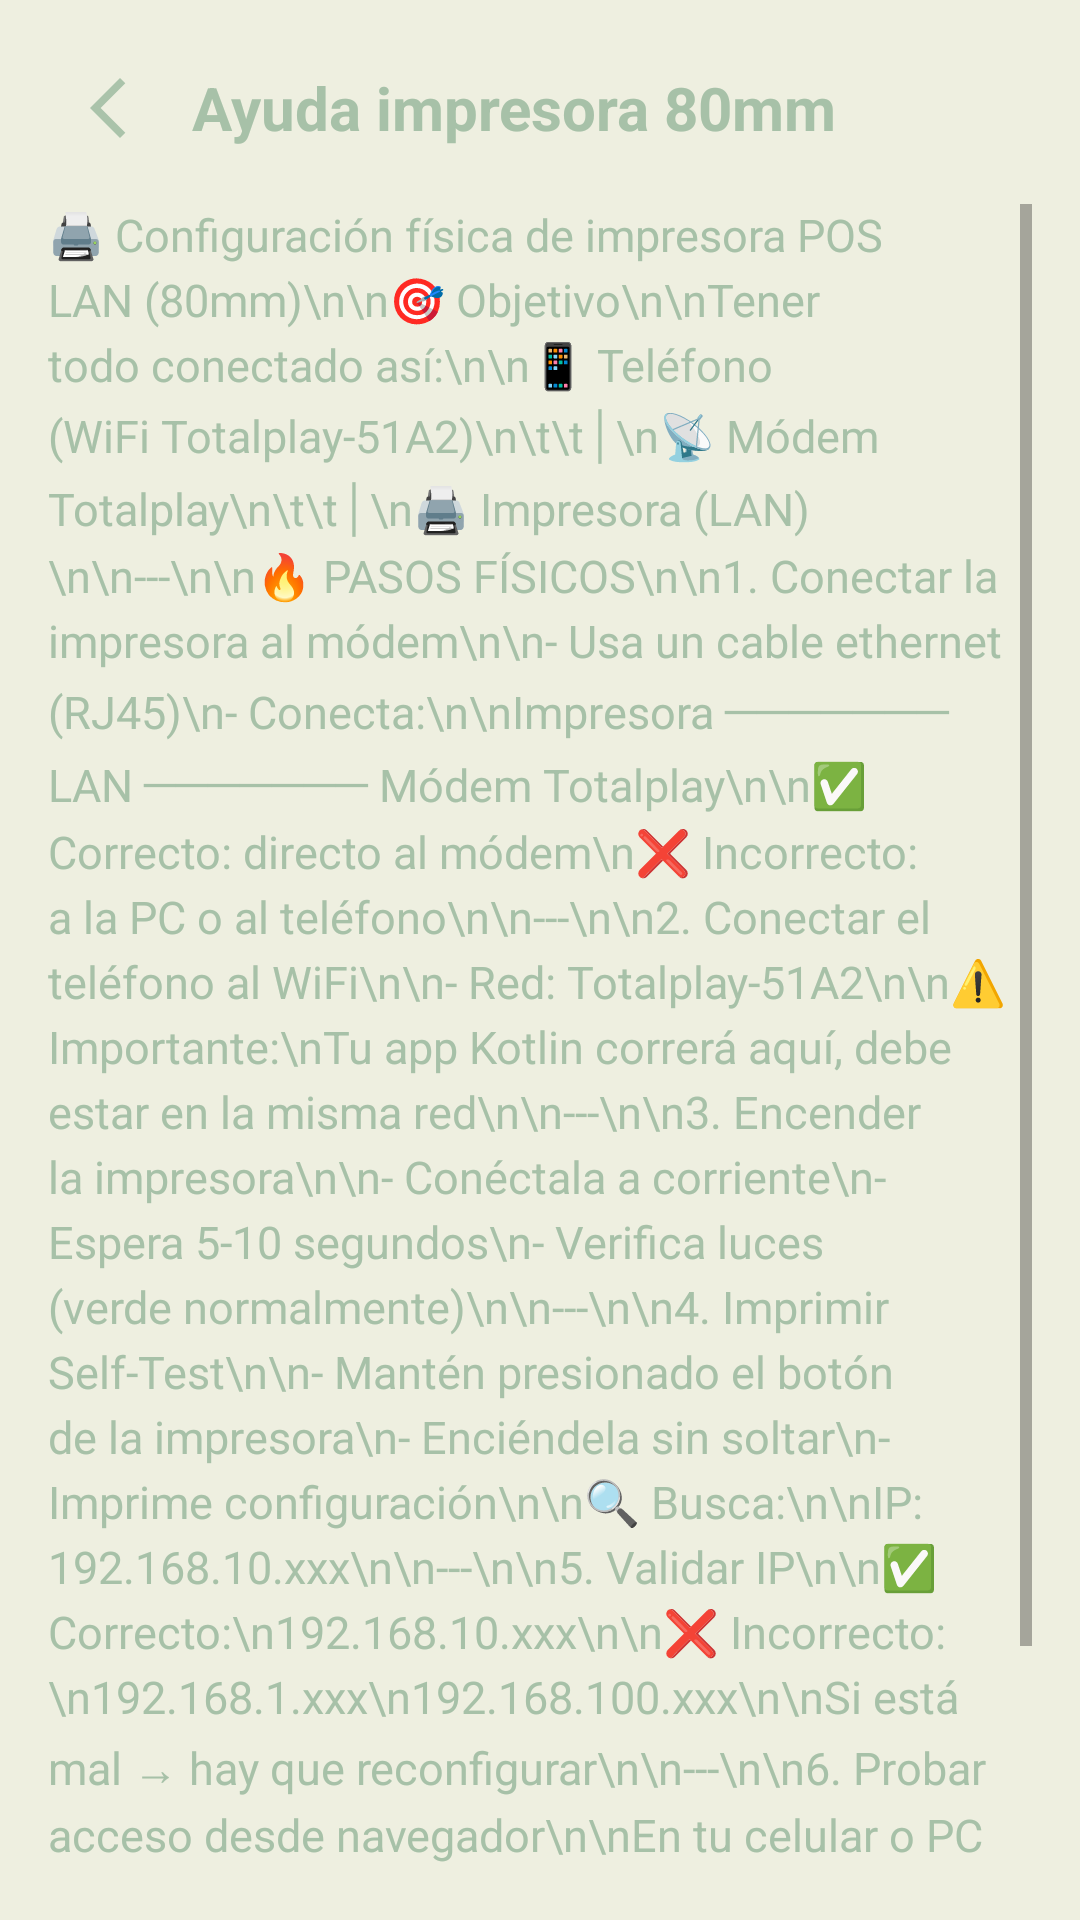

This screen was rendered from an Android layout file. Write that file and the resources it references.
<!-- AndroidManifest.xml: application theme Theme.TicketApp -->
<!-- res/layout/activity_printer_80_help.xml -->
<?xml version="1.0" encoding="utf-8"?>
<LinearLayout xmlns:android="http://schemas.android.com/apk/res/android"
    xmlns:app="http://schemas.android.com/apk/res-auto"
    android:layout_width="match_parent"
    android:layout_height="match_parent"
    android:orientation="vertical"
    android:background="@color/app_background"
    android:padding="16dp">

    <LinearLayout
        android:layout_width="match_parent"
        android:layout_height="wrap_content"
        android:orientation="horizontal"
        android:gravity="center_vertical"
        android:paddingBottom="12dp">

        <ImageButton
            android:id="@+id/btnBackPrinterHelp"
            android:layout_width="40dp"
            android:layout_height="40dp"
            android:background="@android:color/transparent"
            android:contentDescription="Regresar"
            android:padding="8dp"
            android:src="@drawable/arrow_back_ios_new_24dp_e3e3e3_fill0_wght400_grad0_opsz24"
            app:tint="@color/text_primary" />

        <TextView
            android:layout_width="wrap_content"
            android:layout_height="wrap_content"
            android:layout_marginStart="8dp"
            android:text="Ayuda impresora 80mm"
            android:textColor="@color/text_primary"
            android:textSize="20sp"
            android:textStyle="bold" />
    </LinearLayout>

    <ScrollView
        android:layout_width="match_parent"
        android:layout_height="match_parent"
        android:fillViewport="true">

        <TextView
            android:layout_width="match_parent"
            android:layout_height="wrap_content"
            android:text="🖨️ Configuración física de impresora POS LAN (80mm)\n\n🎯 Objetivo\n\nTener todo conectado así:\n\n📱 Teléfono (WiFi Totalplay-51A2)\n\t\t│\n📡 Módem Totalplay\n\t\t│\n🖨️ Impresora (LAN)\n\n---\n\n🔥 PASOS FÍSICOS\n\n1. Conectar la impresora al módem\n\n- Usa un cable ethernet (RJ45)\n- Conecta:\n\nImpresora ─────── LAN ─────── Módem Totalplay\n\n✅ Correcto: directo al módem\n❌ Incorrecto: a la PC o al teléfono\n\n---\n\n2. Conectar el teléfono al WiFi\n\n- Red: Totalplay-51A2\n\n⚠️ Importante:\nTu app Kotlin correrá aquí, debe estar en la misma red\n\n---\n\n3. Encender la impresora\n\n- Conéctala a corriente\n- Espera 5-10 segundos\n- Verifica luces (verde normalmente)\n\n---\n\n4. Imprimir Self-Test\n\n- Mantén presionado el botón de la impresora\n- Enciéndela sin soltar\n- Imprime configuración\n\n🔍 Busca:\n\nIP: 192.168.10.xxx\n\n---\n\n5. Validar IP\n\n✅ Correcto:\n192.168.10.xxx\n\n❌ Incorrecto:\n192.168.1.xxx\n192.168.100.xxx\n\nSi está mal → hay que reconfigurar\n\n---\n\n6. Probar acceso desde navegador\n\nEn tu celular o PC abre:\n\nhttp://192.168.10.xxx\n\nResultado:\n- ✅ Abre → OK\n- ❌ No abre → problema de red\n\n---\n\n7. Probar conexión (ping)\n\nDesde PC:\n\nping 192.168.10.xxx"
            android:textColor="@color/text_primary"
            android:textSize="15sp"
            android:lineSpacingExtra="4dp" />
    </ScrollView>

</LinearLayout>
<!-- resources referenced by this layout -->
<resources>
  <color name="app_background">@color/Light_grayish</color>
  <color name="text_primary">@color/Grayish_lime</color>
  <!-- drawable arrow_back_ios_new_24dp_e3e3e3_fill0_wght400_grad0_opsz24 (drawable) -->
  <vector xmlns:android="http://schemas.android.com/apk/res/android" android:alpha="0.97" android:autoMirrored="true" android:height="24dp" android:viewportHeight="960" android:viewportWidth="960" android:width="24dp">
        
      <path android:fillColor="#e3e3e3" android:pathData="M640,880 L240,480l400,-400 71,71 -329,329 329,329 -71,71Z"/>
      
  </vector>
  <style name="Theme.TicketApp" parent="Theme.MaterialComponents.DayNight.DarkActionBar">
          
          <item name="colorPrimary">@color/app_primary_night</item>
          <item name="colorPrimaryVariant">@color/app_primary_variant_night</item>
          <item name="colorOnPrimary">@color/app_on_primary_night</item>
  
          
          <item name="colorSecondary">@color/app_secondary_night</item>
          <item name="colorSecondaryVariant">@color/app_secondary_variant_night</item>
          <item name="colorOnSecondary">@color/app_on_secondary_night</item>
  
          
          <item name="android:colorBackground">@color/app_background_night</item>
          <item name="colorSurface">@color/app_surface_night</item>
          <item name="colorError">@color/app_error_night</item>
  
          
          <item name="colorOnBackground">@color/app_on_background_night</item>
          <item name="colorOnSurface">@color/app_on_surface_night</item>
          <item name="colorOnError">@color/app_on_error_night</item>
  
          
          
          <item name="android:statusBarColor" tools:targetApi="l">?attr/colorSurface</item>
          
          <item name="android:windowLightStatusBar" tools:targetApi="m">false</item>
      </style>
  <color name="Light_grayish">#EEEFE0</color>
  <color name="Grayish_lime">#A7C1A8</color>
  <color name="app_primary_night">@color/night_grayish_lime</color>
  <color name="app_primary_variant_night">@color/night_grey</color>
  <color name="app_on_primary_night">@color/black</color>
  <color name="app_secondary_night">@color/night_grayish_green</color>
  <color name="app_secondary_variant_night">@color/night_grayish_lime</color>
  <color name="app_on_secondary_night">@color/black</color>
  <color name="app_background_night">@color/night_light_grayish</color>
  <color name="app_surface_night">#424242</color>
  <color name="app_error_night">#CF6679</color>
  <color name="app_on_background_night">@color/night_text_primary</color>
  <color name="app_on_surface_night">@color/night_text_primary</color>
  <color name="app_on_error_night">@color/white</color>
  <color name="night_grayish_lime">#A7C1A8</color>
  <color name="night_grey">#819A91</color>
  <color name="black">#000000</color>
  <color name="night_grayish_green">#D1D8BE</color>
  <color name="night_light_grayish">#303030</color>
  <color name="night_text_primary">#E0E0E0</color>
  <color name="white">#FFFFFF</color>
</resources>
